Run: headless pygame with SDL's dummy video driver; simulated clock (each Clock.tick advances the game by its frame time, no real sleeping); random seed 0; keys injected as events and as key.get_pressed() state; mouse plan: one left click at the window centre at the start of phase 2, then a move to the lower-right quarter at the start of phase 3.
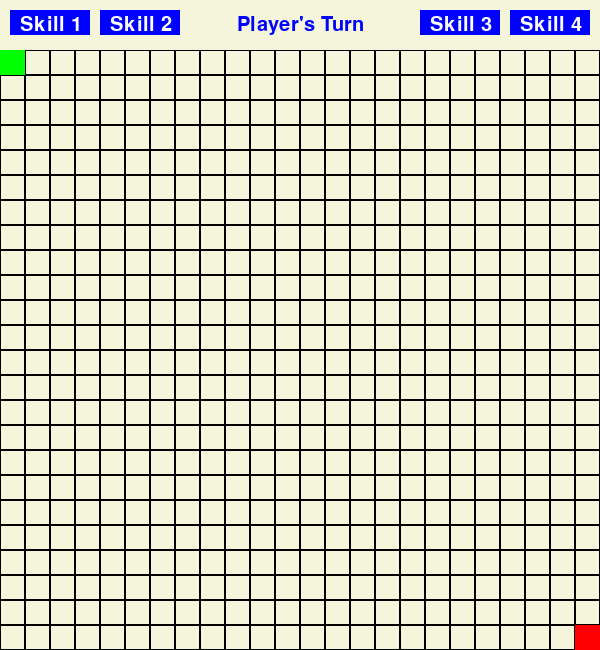
Frame 1 of 4 · flips 1–60 · no input
Frame 2 of 4 · flips 61–180 · clicked the window centre · tapped SPACE, RETURN · held RIGHT (→), D · screen unchanged from frame 1, image omitted
Frame 3 of 4 · flips 181–300 · moved the mouse to the lower-right quarter · held DOWN (↓), S · screen unchanged from frame 2, image omitted
Frame 4 of 4 · flips 301–420 · held LEFT (←), A, UP (↑), W · screen unchanged from frame 3, image omitted

The pygame program that drew these frames:

import pygame

# Constants
GRID_SIZE = 24
TILE_SIZE = 25
SCREEN_WIDTH = GRID_SIZE * TILE_SIZE
SCREEN_HEIGHT = GRID_SIZE * TILE_SIZE + 50

# Colors
WHITE = (255, 255, 255)
OFF_WHITE = (245, 245, 220)
BLACK = (0, 0, 0)
GREEN = (0, 255, 0)
RED = (255, 0, 0)
GRAY = (169, 169, 169)
BLUE = (0, 0, 255)

# Initialize Pygame
pygame.init()
screen = pygame.display.set_mode((SCREEN_WIDTH, SCREEN_HEIGHT))
pygame.display.set_caption("Turn-Based Maze Game")
clock = pygame.time.Clock()
font = pygame.font.Font(None, 30)

# Player start position
player_x, player_y = 0, 0
end_x, end_y = GRID_SIZE - 1, GRID_SIZE - 1
walls = set()
player_turns = 0
player_skill_active = False
game_won = False  # Flag to track if the player has won

# Skill button rects
def update_button_positions():
    global skill_1_button, skill_2_button, skill_3_button, skill_4_button
    button_width = 80
    button_height = 25
    spacing = 10

    skill_1_button = pygame.Rect(spacing, 10, button_width, button_height)
    skill_2_button = pygame.Rect(spacing + button_width + spacing, 10, button_width, button_height)
    skill_3_button = pygame.Rect(SCREEN_WIDTH - (2 * (button_width + spacing)), 10, button_width, button_height)
    skill_4_button = pygame.Rect(SCREEN_WIDTH - (button_width + spacing), 10, button_width, button_height)

update_button_positions()

def draw_buttons():
    pygame.draw.rect(screen, BLUE, skill_1_button)
    pygame.draw.rect(screen, BLUE, skill_2_button)
    pygame.draw.rect(screen, BLUE, skill_3_button)
    pygame.draw.rect(screen, BLUE, skill_4_button)
    
    screen.blit(font.render("Skill 1", True, WHITE), (skill_1_button.x + 10, skill_1_button.y + 5))
    screen.blit(font.render("Skill 2", True, WHITE), (skill_2_button.x + 10, skill_2_button.y + 5))
    screen.blit(font.render("Skill 3", True, WHITE), (skill_3_button.x + 10, skill_3_button.y + 5))
    screen.blit(font.render("Skill 4", True, WHITE), (skill_4_button.x + 10, skill_4_button.y + 5))

def reset_game():
    global player_x, player_y, walls, player_turns, player_skill_active, game_won
    player_x, player_y = 0, 0
    walls.clear()
    player_turns = 0
    player_skill_active = False
    game_won = False  # Reset win state

running = True
while running:
    screen.fill(OFF_WHITE)

    # Check if the player has reached the goal
    if player_x == end_x and player_y == end_y:
        game_won = True
    
    if game_won:
        turn_text = "Congratulations!"
        screen.blit(font.render(turn_text, True, BLUE), (SCREEN_WIDTH // 2 - 50, 15))
        pygame.display.flip()
        pygame.time.delay(2000)  # Display message for 2 seconds
        reset_game()
        continue  # Restart the loop after resetting

    else:
        turn_text = "Player's Turn" if player_turns < 4 else "Maze Master's Turn"
    
    text_surface = font.render(turn_text, True, BLUE)
    screen.blit(text_surface, (SCREEN_WIDTH // 2 - text_surface.get_width() // 2, 15))
    draw_buttons()
    
    for x in range(0, SCREEN_WIDTH, TILE_SIZE):
        for y in range(50, SCREEN_HEIGHT, TILE_SIZE):
            pygame.draw.rect(screen, BLACK, pygame.Rect(x, y, TILE_SIZE, TILE_SIZE), 1)
    
    for wx, wy in walls:
        pygame.draw.rect(screen, GRAY, (wx * TILE_SIZE, wy * TILE_SIZE + 50, TILE_SIZE, TILE_SIZE))
    
    pygame.draw.rect(screen, GREEN, (player_x * TILE_SIZE, player_y * TILE_SIZE + 50, TILE_SIZE, TILE_SIZE))
    pygame.draw.rect(screen, RED, (end_x * TILE_SIZE, end_y * TILE_SIZE + 50, TILE_SIZE, TILE_SIZE))
    
    for event in pygame.event.get():
        if event.type == pygame.QUIT:
            running = False
        elif event.type == pygame.VIDEORESIZE:
            SCREEN_WIDTH, SCREEN_HEIGHT = event.w, event.h
            screen = pygame.display.set_mode((SCREEN_WIDTH, SCREEN_HEIGHT), pygame.RESIZABLE)
            update_button_positions()
        elif event.type == pygame.MOUSEBUTTONDOWN:
            mx, my = pygame.mouse.get_pos()
            
            if skill_1_button.collidepoint(mx, my) and player_turns < 4:
                player_skill_active = True  # Activate Skill 1
                continue
            
            if my < 50:
                continue
            
            clicked_x = mx // TILE_SIZE
            clicked_y = (my - 50) // TILE_SIZE
            
            if player_turns < 4:
                max_move = 4 if player_skill_active else 1
                
                if (abs(clicked_x - player_x) + abs(clicked_y - player_y) <= max_move) and (clicked_x, clicked_y) not in walls:
                    player_x, player_y = clicked_x, clicked_y
                    player_turns += 1
                    player_skill_active = False  # Deactivate skill after use
            else:
                if (clicked_x, clicked_y) != (player_x, player_y) and (clicked_x, clicked_y) != (end_x, end_y):
                    if pygame.key.get_pressed()[pygame.K_LSHIFT]:
                        wall_positions = [(clicked_x, clicked_y + i) for i in range(3)]
                    else:
                        wall_positions = [(clicked_x + i, clicked_y) for i in range(3)]
                    
                    valid = all(0 <= wx < GRID_SIZE and 0 <= wy < GRID_SIZE and (wx, wy) != (player_x, player_y) and (wx, wy) != (end_x, end_y) for wx, wy in wall_positions)
                    
                    if valid:
                        walls.update(wall_positions)
                        player_turns = 0
    
    pygame.display.flip()
    clock.tick(60)

pygame.quit()
